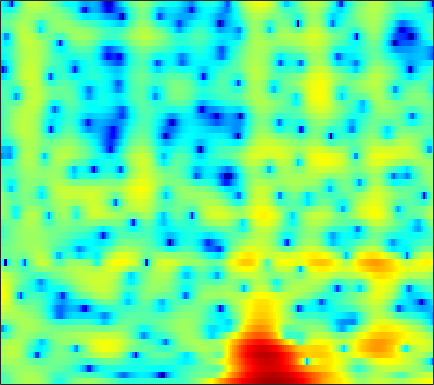

Data behind this chart, as committed beside it:
-3.9926, -3.7378, -3.1467, -2.3584, -1.7055, -0.82126, 0.0043419, 0.56425, 1.2031, 1.7426, 2.1741, 2.4264, 2.6737, 2.8014, 2.8157, 2.7282, 2.5171, 2.2696, 1.8177, 1.2158, 0.43193, -0.27871, -1.3917, -2.6885
-4.349, -3.448, -2.377, -1.434, -0.7967, -0.03603, 0.6234, 1.055, 1.547, 1.942, 2.234, 2.387, 2.5, 2.512, 2.45, 2.274, 1.987, 1.694, 1.202, 0.5954, -0.126, -0.7378, -1.622, -2.543
-1.304, -0.8956, -0.3908, 0.0594, 0.3586, 0.7032, 0.9793, 1.146, 1.309, 1.411, 1.446, 1.433, 1.365, 1.244, 1.125, 0.9343, 0.705, 0.5169, 0.2502, -0.0325, -0.3233, -0.5493, -0.8579, -1.163
1.346, 1.575, 1.839, 2.038, 2.133, 2.178, 2.117, 1.999, 1.739, 1.362, 0.8826, 0.4582, -0.1746, -0.8506, -1.349, -1.946, -2.386, -2.581, -2.638, -2.505, -2.25, -2.021, -1.713, -1.435
1.852, 2.471, 3.101, 3.505, 3.674, 3.712, 3.534, 3.249, 2.65, 1.779, 0.6032, -0.5131, -2.384, -4.848, -7.303, -12.06, -20.93, -21.3, -12.97, -8.747, -6.094, -4.656, -3.183, -2.083
1.602, 2.327, 3.055, 3.538, 3.758, 3.845, 3.703, 3.439, 2.863, 2.027, 0.9226, -0.08324, -1.645, -3.436, -4.88, -6.772, -8.354, -9.164, -9.573, -9.093, -7.861, -6.705, -5.072, -3.562
0.7917, 1.208, 1.735, 2.202, 2.49, 2.757, 2.873, 2.855, 2.659, 2.254, 1.626, 1.005, -0.0332, -1.328, -2.487, -4.322, -6.593, -8.642, -11.49, -12.42, -10.13, -7.898, -5.335, -3.313
-5.473, -5.146, -4.181, -2.884, -1.884, -0.6922, 0.2621, 0.8175, 1.348, 1.639, 1.712, 1.635, 1.383, 1, 0.65, 0.1237, -0.4015, -0.7499, -1.101, -1.262, -1.215, -1.064, -0.7459, -0.357
-15.36, -15.41, -10.53, -6.585, -4.442, -2.286, -0.7, 0.2003, 1.096, 1.702, 2.081, 2.236, 2.298, 2.228, 2.104, 1.873, 1.588, 1.35, 1.017, 0.6845, 0.3727, 0.1535, -0.09958, -0.3222
-1.678, -1.542, -1.124, -0.5017, 0.02334, 0.7116, 1.343, 1.741, 2.155, 2.432, 2.584, 2.62, 2.563, 2.395, 2.197, 1.847, 1.403, 1.015, 0.4194, -0.2677, -1.035, -1.659, -2.538, -3.452
2.454, 2.492, 2.528, 2.56, 2.587, 2.608, 2.601, 2.567, 2.493, 2.377, 2.212, 2.052, 1.784, 1.439, 1.122, 0.61, -0.02197, -0.585, -1.461, -2.511, -3.771, -4.889, -6.646, -8.764
4.838, 4.678, 4.368, 3.956, 3.595, 3.066, 2.506, 2.09, 1.575, 1.134, 0.7552, 0.5073, 0.1985, -0.1187, -0.3892, -0.838, -1.418, -1.955, -2.815, -3.887, -5.181, -6.328, -8.119, -10.22
7.215, 6.742, 5.922, 4.862, 3.902, 2.425, 0.7604, -0.5169, -2.034, -2.982, -3.178, -2.975, -2.553, -2.209, -2.077, -2.095, -2.313, -2.634, -3.242, -4.038, -5.008, -5.862, -7.214, -8.781
8.764, 8.043, 6.822, 5.261, 3.805, 1.374, -1.886, -5.258, -12.52, -20.93, -11.28, -8.008, -5.668, -4.515, -4.132, -4.022, -4.213, -4.476, -4.907, -5.373, -5.893, -6.316, -7.032, -8.032
8.258, 7.534, 6.396, 5.076, 3.951, 2.295, 0.5118, -0.8164, -2.4, -3.563, -4.238, -4.548, -4.965, -5.593, -6.292, -7.611, -9.395, -10.81, -12.13, -11.93, -10.71, -9.661, -8.541, -7.835
7.053, 6.428, 5.514, 4.52, 3.74, 2.675, 1.611, 0.8248, -0.2105, -1.18, -2.095, -2.803, -3.831, -5.037, -6.147, -8.066, -10.74, -13.25, -16.3, -15.09, -11.71, -9.591, -7.536, -6.073
5.268, 4.634, 3.803, 2.99, 2.423, 1.679, 0.9355, 0.3755, -0.3386, -1.038, -1.702, -2.142, -2.659, -3.14, -3.486, -3.921, -4.337, -4.577, -4.664, -4.461, -4.022, -3.546, -2.869, -2.241
2.136, 1.003, -0.07131, -0.5111, -0.5431, -0.5496, -0.7758, -1.155, -1.931, -2.97, -3.853, -4.087, -3.653, -2.703, -1.911, -0.9498, -0.1816, 0.246, 0.654, 0.9337, 1.084, 1.114, 1.078, 0.9749
-2.683, -7.93, -30.99, -8.341, -4.451, -1.98, -1.109, -1.274, -2.589, -5.475, -11.75, -19.81, -8.642, -3.078, -0.5732, 1.664, 3.093, 3.803, 4.337, 4.474, 4.269, 3.853, 2.97, 1.705
-0.455, -1.186, -1.69, -1.535, -1.176, -0.6451, -0.2966, -0.2388, -0.4179, -0.7019, -0.9342, -0.8268, -0.2102, 0.7492, 1.535, 2.48, 3.151, 3.467, 3.617, 3.414, 2.846, 2.158, 0.7992, -1.183
-1.228, -1.139, -0.9687, -0.7419, -0.537, -0.241, 0.02853, 0.2161, 0.4403, 0.6227, 0.8427, 1.028, 1.299, 1.605, 1.825, 2.06, 2.209, 2.224, 2.096, 1.779, 1.24, 0.7074, -0.1897, -1.27
-2.99, -2.477, -1.866, -1.314, -0.9243, -0.444, -0.01541, 0.2767, 0.6326, 0.932, 1.206, 1.383, 1.575, 1.726, 1.8, 1.829, 1.794, 1.704, 1.499, 1.206, 0.8111, 0.4529, -0.07835, -0.6631
-4.846, -3.954, -2.909, -2.016, -1.438, -0.7756, -0.2029, 0.1737, 0.606, 0.9924, 1.298, 1.483, 1.677, 1.784, 1.811, 1.771, 1.634, 1.48, 1.213, 0.8923, 0.5467, 0.2739, -0.0841, -0.4227
-5.642, -4.395, -3.115, -2.127, -1.539, -0.8867, -0.3258, 0.06089, 0.5471, 1.002, 1.403, 1.655, 1.903, 2.027, 2.028, 1.907, 1.633, 1.342, 0.8617, 0.3097, -0.223, -0.5559, -0.8744, -1.011
-2.884, -2.179, -1.597, -1.313, -1.246, -1.189, -1.041, -0.7758, -0.1768, 0.5767, 1.362, 1.893, 2.417, 2.714, 2.756, 2.559, 2.07, 1.482, 0.4044, -1.015, -2.657, -3.777, -4.525, -3.99
1.129, 0.8391, 0.1473, -1.078, -2.416, -4.839, -7.471, -7.809, -5.187, -2.178, 0.121, 1.376, 2.536, 3.198, 3.405, 3.288, 2.746, 2.027, 0.5641, -1.618, -5.125, -9.301, -15.71, -8.713
1.995, 1.32, 0.1471, -1.409, -2.91, -5.381, -7.775, -8.167, -6.077, -3.453, -1.33, -0.1863, 0.9041, 1.519, 1.718, 1.697, 1.352, 0.9427, 0.2264, -0.5876, -1.343, -1.736, -1.809, -1.255
1.643, 0.9856, 0.0491, -0.8886, -1.539, -2.211, -2.562, -2.559, -2.233, -1.63, -1.008, -0.6032, -0.2521, -0.1719, -0.302, -0.681, -1.231, -1.68, -2.151, -2.356, -2.119, -1.731, -0.9881, -0.1244
1.108, 0.2247, -0.98, -2.071, -2.63, -2.929, -2.694, -2.27, -1.603, -0.9283, -0.4365, -0.1889, -0.1589, -0.4928, -1.044, -2.274, -4.142, -6.072, -8.984, -9.769, -6.987, -4.617, -2.03, -0.075
-0.4148, -1.985, -4.814, -8.732, -12.05, -11.74, -7.636, -5.175, -2.812, -1.216, -0.1831, 0.2771, 0.5016, 0.2907, -0.1663, -1.268, -2.98, -4.667, -7.029, -7.639, -5.316, -3.219, -0.8207, 0.9806
-1.712, -2.984, -4.982, -7.194, -8.426, -8.297, -6.371, -4.749, -2.841, -1.389, -0.319, 0.2186, 0.6648, 0.7973, 0.7302, 0.4712, 0.08412, -0.2087, -0.4599, -0.4023, -0.03785, 0.4071, 1.085, 1.739
-2.368, -2.839, -3.347, -3.678, -3.72, -3.473, -2.903, -2.312, -1.46, -0.6339, 0.08215, 0.5144, 0.9299, 1.164, 1.226, 1.212, 1.12, 1.032, 0.9303, 0.9222, 0.9955, 1.113, 1.295, 1.482
-4.011, -4.083, -4.034, -3.759, -3.437, -2.83, -2.081, -1.459, -0.6073, 0.2046, 0.8763, 1.285, 1.655, 1.83, 1.816, 1.639, 1.313, 1.014, 0.6098, 0.3046, 0.2028, 0.2765, 0.5388, 0.8664
-8.35, -7.994, -7.449, -6.689, -5.988, -4.733, -3.227, -2.052, -0.5577, 0.7339, 1.737, 2.294, 2.731, 2.822, 2.655, 2.061, 1.043, -0.009744, -1.739, -3.544, -4.305, -3.719, -2.021, -0.3358
-16.95, -14.9, -14.21, -15.34, -15.85, -12.64, -7.968, -5.039, -2.065, 0.1194, 1.67, 2.468, 3.098, 3.236, 3.026, 2.286, 0.9329, -0.603, -3.589, -8.399, -12.64, -9.004, -4.15, -1.088
-12.76, -12.7, -13, -13.78, -13.87, -11.53, -7.819, -5.298, -2.537, -0.4577, 1.06, 1.849, 2.514, 2.753, 2.665, 2.251, 1.511, 0.8006, -0.2397, -1.141, -1.574, -1.502, -0.9611, -0.169
-7.56, -7.256, -6.788, -6.094, -5.41, -4.245, -2.869, -1.779, -0.398, 0.7896, 1.734, 2.251, 2.68, 2.825, 2.751, 2.432, 1.911, 1.426, 0.6931, -0.0004706, -0.6029, -0.9258, -1.159, -1.135
-4.911, -4.231, -3.311, -2.373, -1.649, -0.6881, 0.2695, 0.9494, 1.781, 2.483, 2.995, 3.256, 3.404, 3.318, 3.105, 2.597, 1.854, 1.14, 0.003183, -1.332, -2.796, -3.884, -5.069, -5.576
-4.367, -3.329, -2.05, -0.8992, -0.1005, 0.8701, 1.732, 2.298, 2.936, 3.425, 3.739, 3.85, 3.816, 3.55, 3.186, 2.47, 1.448, 0.4593, -1.2, -3.394, -6.33, -9.356, -15.82, -24.94
-4.821, -3.567, -2.072, -0.783, 0.07617, 1.079, 1.93, 2.474, 3.061, 3.49, 3.76, 3.832, 3.761, 3.463, 3.07, 2.331, 1.303, 0.3299, -1.247, -3.182, -5.438, -7.245, -9.46, -10.64
-5.177, -3.882, -2.357, -1.06, -0.226, 0.7484, 1.566, 2.1, 2.703, 3.177, 3.515, 3.66, 3.693, 3.523, 3.238, 2.642, 1.788, 0.9663, -0.3597, -1.933, -3.687, -5.069, -6.851, -8.349
-4.994, -3.755, -2.432, -1.373, -0.7292, 0.006355, 0.6663, 1.141, 1.791, 2.434, 3.007, 3.375, 3.708, 3.83, 3.773, 3.443, 2.824, 2.164, 0.9904, -0.5158, -2.422, -4.188, -7.177, -11.36
-3.98, -3.205, -2.553, -2.26, -2.229, -2.355, -2.403, -2.187, -1.385, -0.1235, 1.252, 2.188, 3.191, 3.852, 4.119, 4.178, 3.892, 3.464, 2.601, 1.419, -0.1161, -1.495, -3.628, -6.013
-3.105, -3.006, -3.175, -3.877, -4.873, -7.189, -11.6, -16.5, -11.69, -5.531, -1.758, 0.1928, 2.053, 3.258, 3.807, 4.167, 4.145, 3.9, 3.338, 2.524, 1.546, 0.752, -0.306, -1.246
-3.171, -3.278, -3.533, -3.995, -4.543, -5.502, -6.467, -6.631, -5.43, -3.142, -0.8248, 0.6296, 2.139, 3.165, 3.65, 3.922, 3.824, 3.531, 2.893, 2.03, 1.051, 0.3104, -0.5804, -1.235
-4.803, -4.766, -4.548, -4.105, -3.666, -2.999, -2.201, -1.509, -0.4523, 0.7102, 1.868, 2.644, 3.473, 4.015, 4.203, 4.14, 3.698, 3.119, 1.979, 0.4483, -1.456, -3.015, -4.856, -5.701
-10.57, -10.75, -9.636, -7.477, -5.707, -3.539, -1.649, -0.4108, 1.043, 2.28, 3.284, 3.891, 4.467, 4.758, 4.76, 4.471, 3.795, 2.998, 1.482, -0.6822, -3.797, -7.196, -15.16, -20.92
-19.52, -25.44, -18.76, -11.79, -8.371, -5.007, -2.463, -0.9097, 0.7902, 2.134, 3.167, 3.754, 4.289, 4.534, 4.529, 4.254, 3.666, 3.003, 1.839, 0.3459, -1.415, -2.799, -4.415, -5.345
-12.55, -11.8, -10.26, -8.198, -6.517, -4.364, -2.419, -1.121, 0.3748, 1.603, 2.572, 3.127, 3.647, 3.912, 3.952, 3.783, 3.381, 2.932, 2.171, 1.244, 0.217, -0.5648, -1.558, -2.444
-9.286, -8.446, -7.235, -5.907, -4.839, -3.359, -1.904, -0.876, 0.3755, 1.453, 2.328, 2.836, 3.323, 3.589, 3.642, 3.531, 3.222, 2.875, 2.261, 1.502, 0.6264, -0.09299, -1.108, -2.15
-7.388, -7.06, -6.413, -5.465, -4.569, -3.181, -1.732, -0.6787, 0.598, 1.688, 2.553, 3.049, 3.497, 3.72, 3.741, 3.602, 3.278, 2.928, 2.317, 1.562, 0.6457, -0.1592, -1.411, -2.9
-7.476, -8.501, -9.437, -8.733, -7.124, -4.556, -2.174, -0.6593, 0.9972, 2.261, 3.166, 3.634, 3.988, 4.063, 3.964, 3.647, 3.175, 2.742, 2.108, 1.405, 0.594, -0.128, -1.344, -3.008
-7.068, -9.839, -15.77, -14.95, -9.645, -4.907, -1.754, -0.01012, 1.742, 2.959, 3.726, 4.034, 4.113, 3.818, 3.375, 2.519, 1.481, 0.7046, -0.1022, -0.5226, -0.6317, -0.6747, -0.8794, -1.361
-2.933, -3.458, -3.777, -3.385, -2.62, -1.269, 0.1553, 1.143, 2.234, 3.022, 3.468, 3.545, 3.274, 2.517, 1.561, -0.3489, -3.253, -6.299, -10.48, -8.708, -5.025, -3.111, -1.463, -0.5285
-2.114, -2.086, -1.912, -1.543, -1.133, -0.4523, 0.3194, 0.8984, 1.601, 2.156, 2.484, 2.542, 2.306, 1.662, 0.8518, -0.7109, -2.897, -4.807, -6.712, -6.099, -4.013, -2.557, -1.081, -0.1007
-3.99, -3.796, -3.545, -3.228, -2.907, -2.304, -1.538, -0.8986, -0.02255, 0.7724, 1.397, 1.728, 1.948, 1.899, 1.698, 1.246, 0.6858, 0.2901, -0.08722, -0.1791, -0.02252, 0.1837, 0.4557, 0.6422
-6.776, -6.762, -7.006, -7.351, -7.451, -6.959, -5.626, -4.292, -2.465, -0.8379, 0.4894, 1.272, 2.047, 2.532, 2.741, 2.831, 2.77, 2.65, 2.442, 2.206, 1.942, 1.721, 1.379, 0.9624
-8.477, -8.942, -10.39, -13.44, -18.07, -24.53, -12.86, -8.414, -4.481, -1.749, 0.2545, 1.387, 2.514, 3.28, 3.644, 3.903, 3.928, 3.818, 3.536, 3.11, 2.567, 2.082, 1.337, 0.4527
